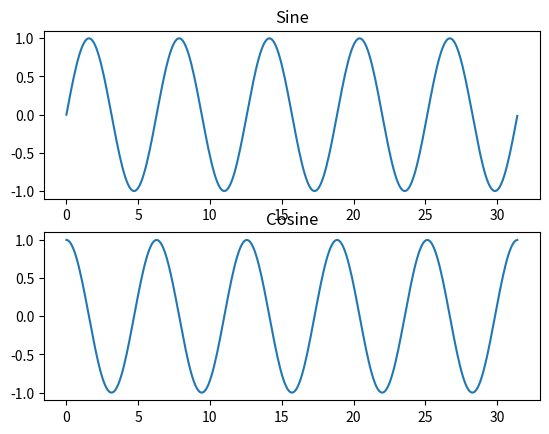

The matplotlib source for this figure:
#sin cos plot
import numpy as np
import matplotlib.pyplot as plt

#calculate the coordinate x,y that will be on sine and cos graph
x = np.arange(0 , 10*np.pi, 0.1)
y_sin = np.sin(x)
y_cos = np.cos(x)

#Format/procedures of showing two sub-plot
plt.subplot(2 , 1, 1) #2separateplane in one column, first plane
plt.plot(x , y_sin)
plt.title('Sine')

plt.subplot(2 ,1, 2)
plt.plot(x , y_cos)
plt.title('Cosine')

plt.show()
